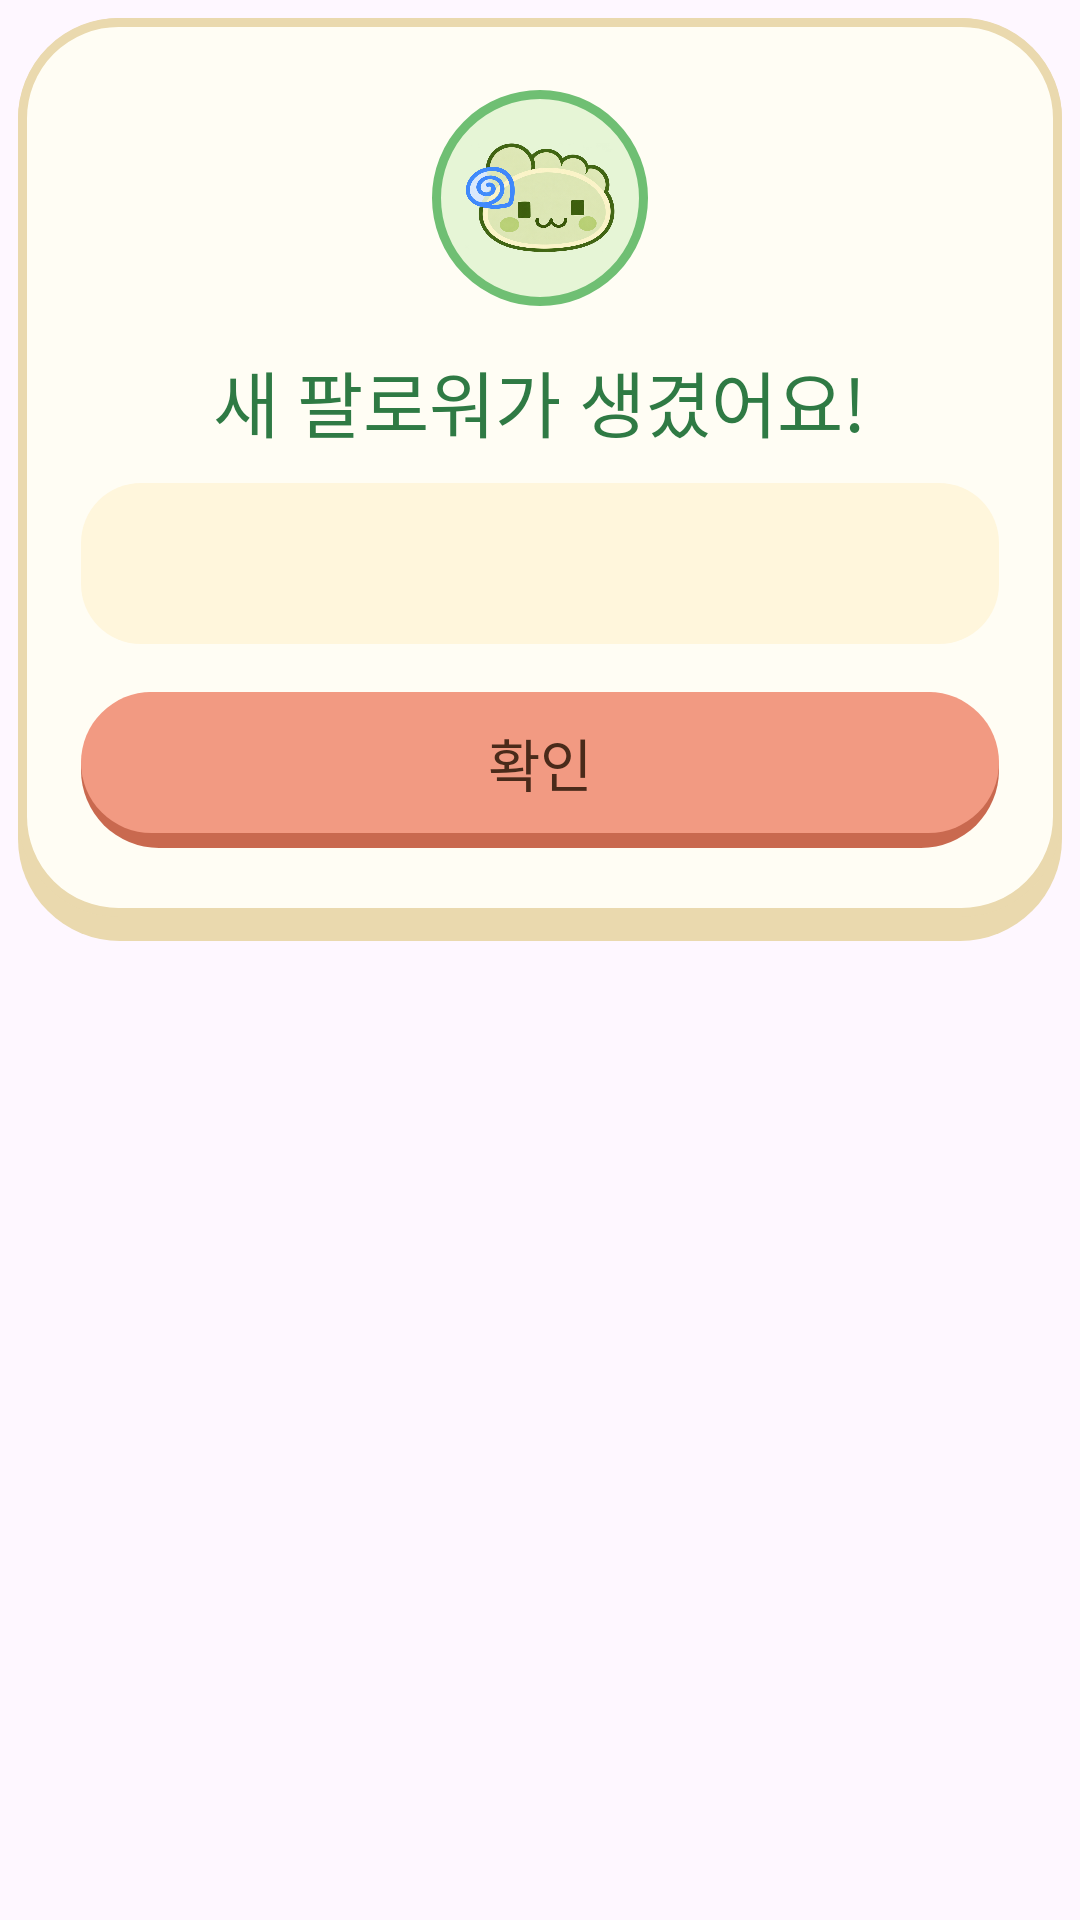

Android layout source for this screen:
<!-- AndroidManifest.xml: application theme Theme.FootPrint -->
<!-- res/layout/dialog_follow_notice.xml -->
<?xml version="1.0" encoding="utf-8"?>
<FrameLayout xmlns:android="http://schemas.android.com/apk/res/android"
    android:layout_width="match_parent"
    android:layout_height="wrap_content"
    android:padding="6dp">

    <LinearLayout
        android:layout_width="match_parent"
        android:layout_height="wrap_content"
        android:background="@drawable/bg_fp_card_detail"
        android:gravity="center_horizontal"
        android:orientation="vertical"
        android:paddingStart="21dp"
        android:paddingTop="24dp"
        android:paddingEnd="21dp"
        android:paddingBottom="31dp">

        <ImageView
            android:layout_width="72dp"
            android:layout_height="72dp"
            android:background="@drawable/bg_fp_avatar"
            android:importantForAccessibility="no"
            android:padding="11dp"
            android:src="@drawable/mascot" />

        <TextView
            android:layout_width="wrap_content"
            android:layout_height="wrap_content"
            android:layout_marginTop="14dp"
            android:fontFamily="@font/jua"
            android:text="새 팔로워가 생겼어요!"
            android:textColor="#2F7A44"
            android:textSize="24sp" />

        <TextView
            android:id="@+id/tvFollowNoticeMsg"
            android:layout_width="match_parent"
            android:layout_height="wrap_content"
            android:layout_marginTop="10dp"
            android:background="@drawable/bg_fp_content"
            android:fontFamily="@font/jua"
            android:gravity="center"
            android:paddingStart="16dp"
            android:paddingTop="14dp"
            android:paddingEnd="16dp"
            android:paddingBottom="14dp"
            android:textColor="#5E4128"
            android:textSize="19sp" />

        <androidx.appcompat.widget.AppCompatButton
            android:id="@+id/btnFollowNoticeOk"
            android:layout_width="match_parent"
            android:layout_height="52dp"
            android:layout_marginTop="16dp"
            android:background="@drawable/bg_fp_btn_coral"
            android:fontFamily="@font/jua"
            android:minHeight="0dp"
            android:paddingBottom="5dp"
            android:stateListAnimator="@null"
            android:text="확인"
            android:textAllCaps="false"
            android:textColor="#4A2A1A"
            android:textSize="19sp" />
    </LinearLayout>
</FrameLayout>
<!-- resources referenced by this layout -->
<resources>
  <!-- drawable bg_fp_avatar (drawable) -->
  <?xml version="1.0" encoding="utf-8"?>
  <shape xmlns:android="http://schemas.android.com/apk/res/android" android:shape="oval">
      <solid android:color="#E6F5D6" />
      <stroke android:width="3dp" android:color="#6FBF73" />
  </shape>
  <!-- drawable bg_fp_btn_coral (drawable) -->
  <?xml version="1.0" encoding="utf-8"?>
  <layer-list xmlns:android="http://schemas.android.com/apk/res/android">
      <item>
          <shape android:shape="rectangle">
              <solid android:color="#C9694F" />
              <corners android:radius="102dp" />
          </shape>
      </item>
      <item android:bottom="5dp">
          <shape android:shape="rectangle">
              <solid android:color="#F29A82" />
              <corners android:radius="100dp" />
          </shape>
      </item>
  </layer-list>
  <!-- drawable bg_fp_card_detail (drawable) -->
  <?xml version="1.0" encoding="utf-8"?>
  <layer-list xmlns:android="http://schemas.android.com/apk/res/android">
      <item>
          <shape android:shape="rectangle">
              <solid android:color="#EAD9AE" />
              <corners android:radius="34dp" />
          </shape>
      </item>
      <item android:bottom="8dp">
          <shape android:shape="rectangle">
              <solid android:color="#FFFDF4" />
              <stroke android:width="3dp" android:color="#EAD9AE" />
              <corners android:radius="32dp" />
          </shape>
      </item>
  </layer-list>
  <!-- drawable bg_fp_content (drawable) -->
  <?xml version="1.0" encoding="utf-8"?>
  <shape xmlns:android="http://schemas.android.com/apk/res/android" android:shape="rectangle">
      <solid android:color="#FFF6DC" />
      <corners android:radius="20dp" />
  </shape>
  <!-- drawable mascot: png bitmap (drawable, 483531 bytes) -->
  <style name="Theme.FootPrint" parent="Base.Theme.FootPrint" />
  <style name="Base.Theme.FootPrint" parent="Theme.Material3.DayNight.NoActionBar">
          
          
      </style>
</resources>
